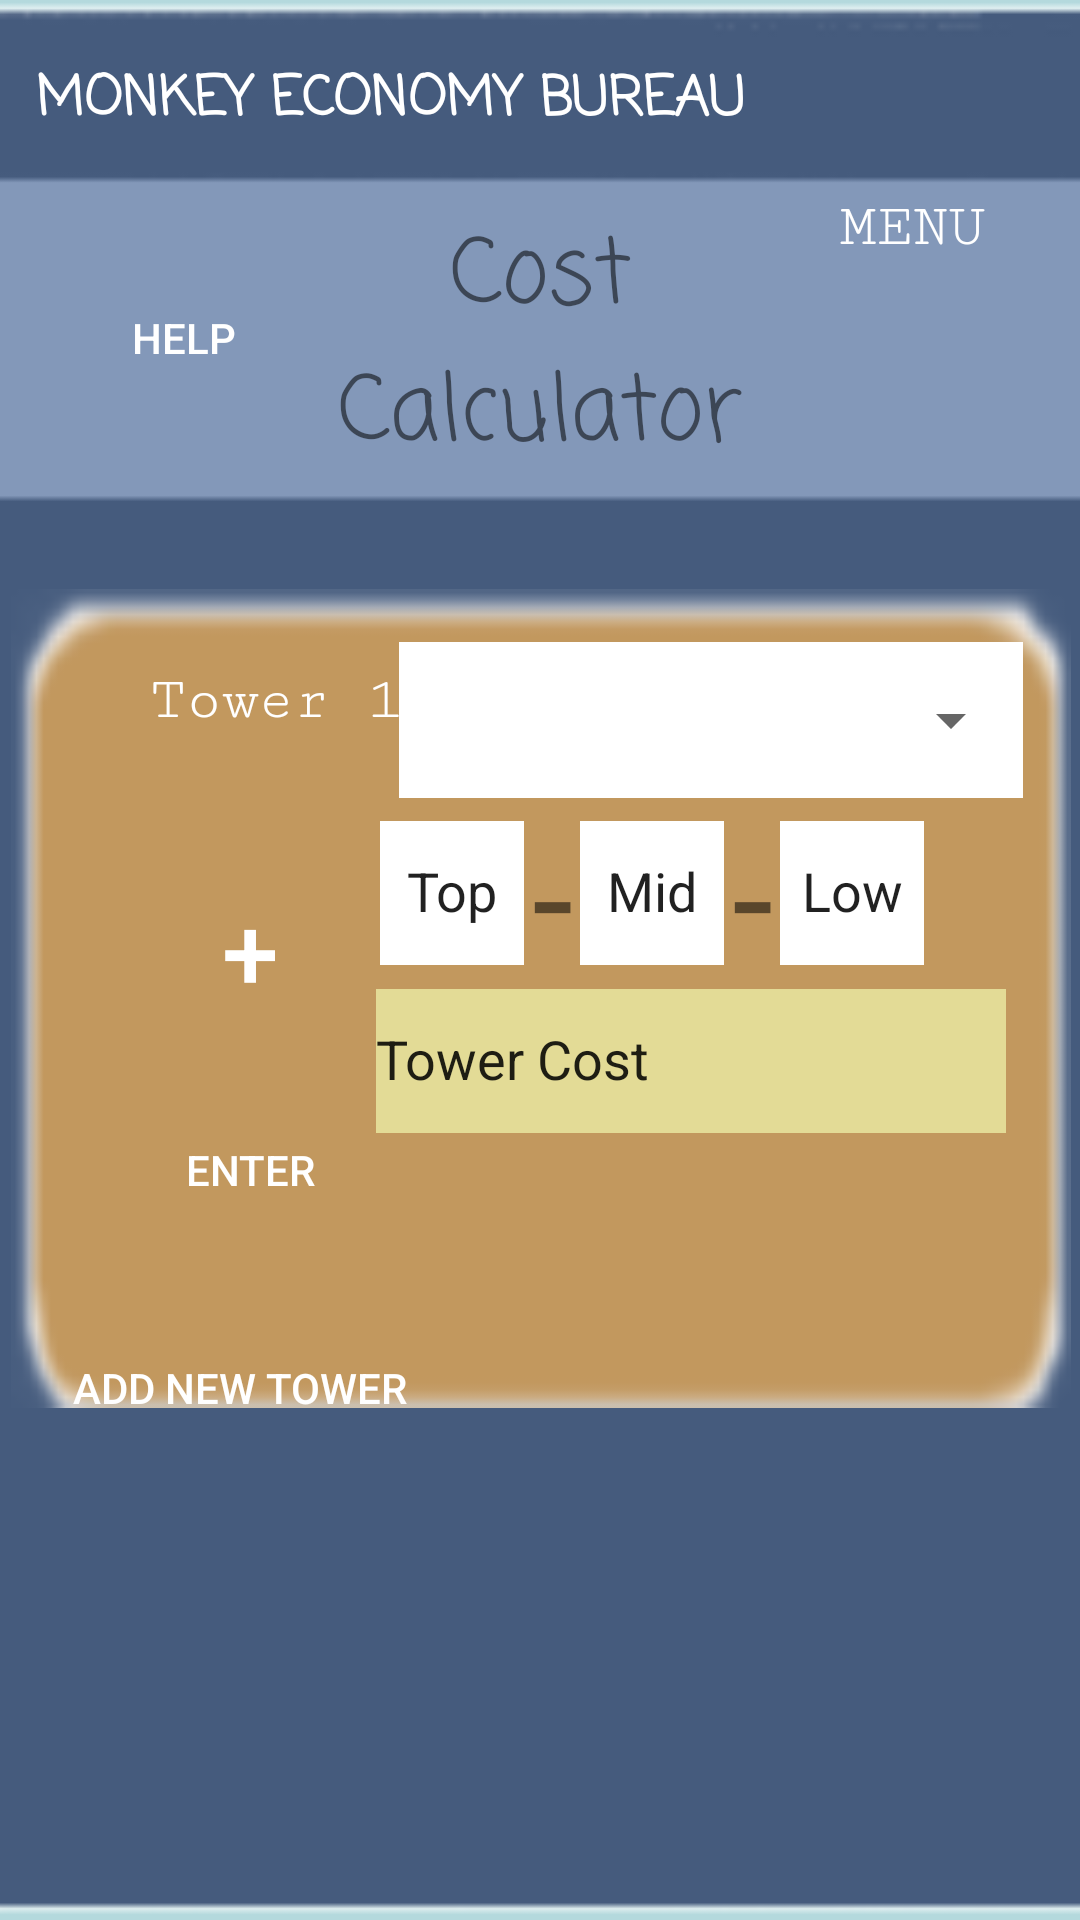

Write the Android layout XML for this screen, with the resource values it uses.
<!-- AndroidManifest.xml: application theme Theme.CostCalculator20 -->
<!-- res/layout/fragment_first.xml -->
<?xml version="1.0" encoding="utf-8"?>
<androidx.constraintlayout.widget.ConstraintLayout xmlns:android="http://schemas.android.com/apk/res/android"
    xmlns:app="http://schemas.android.com/apk/res-auto"
    xmlns:tools="http://schemas.android.com/tools"
    android:layout_width="wrap_content"
    android:layout_height="match_parent"
    android:background="#B4D9DD"
    app:flow_verticalAlign="center"
    tools:context=".FirstFragment">

    <Button
        android:id="@+id/menu_button"
        android:layout_width="wrap_content"
        android:layout_height="wrap_content"
        android:layout_marginTop="52dp"
        android:background="@drawable/normal_button_template"
        android:fontFamily="serif-monospace"
        android:text="@string/menu_button"
        android:textColor="#FFFFFF"
        android:textSize="20sp"
        app:layout_constraintEnd_toEndOf="parent"
        app:layout_constraintStart_toEndOf="@id/app_header"
        app:layout_constraintTop_toTopOf="parent"
        app:strokeColor="#4CAF50" />

    <ImageView
        android:id="@+id/imageView"
        android:layout_width="441dp"
        android:layout_height="791dp"
        android:src="@drawable/background_image"
        app:layout_constraintBottom_toBottomOf="parent"
        app:layout_constraintEnd_toEndOf="parent"
        app:layout_constraintStart_toStartOf="parent"
        app:layout_constraintTop_toTopOf="parent" />

    <ImageView
        android:id="@+id/small_background"
        android:layout_width="522dp"
        android:layout_height="273dp"
        android:layout_marginBottom="50dp"
        android:src="@drawable/small_background_tile__2_"
        app:layout_constraintBottom_toBottomOf="@+id/imageView"
        app:layout_constraintEnd_toEndOf="parent"
        app:layout_constraintStart_toStartOf="parent"
        app:layout_constraintTop_toTopOf="parent" />

    <TextView
        android:id="@+id/app_header"
        android:layout_width="wrap_content"
        android:layout_height="wrap_content"
        android:layout_marginTop="95dp"
        android:fontFamily="casual"
        android:layerType="none"
        android:text="@string/app_heading"
        android:textColor="#FFFFFF"
        android:textSize="18sp"
        android:textStyle="bold"
        app:layout_constraintEnd_toStartOf="@+id/menu_button"
        app:layout_constraintStart_toStartOf="parent"
        app:layout_constraintTop_toTopOf="@+id/imageView" />

    <TextView
        android:id="@+id/page_header"
        android:layout_width="wrap_content"
        android:layout_height="wrap_content"
        android:layout_marginTop="145dp"
        android:fontFamily="casual"
        android:text="@string/page_heading1"
        android:textSize="30sp"
        app:layout_constraintEnd_toEndOf="parent"
        app:layout_constraintStart_toStartOf="parent"
        app:layout_constraintTop_toTopOf="@+id/imageView" />

    <TextView
        android:id="@+id/calculator_text"
        android:layout_width="wrap_content"
        android:layout_height="wrap_content"
        android:fontFamily="casual"
        android:text="@string/page_heading2"
        android:textSize="30sp"
        app:layout_constraintEnd_toEndOf="parent"
        app:layout_constraintStart_toStartOf="parent"
        app:layout_constraintTop_toBottomOf="@+id/page_header" />

    <EditText
        android:id="@+id/tower_cost"
        android:layout_width="wrap_content"
        android:layout_height="wrap_content"
        android:layout_marginStart="100dp"
        android:layout_marginBottom="210dp"
        android:height="48dp"
        android:background="@color/white"
        android:backgroundTint="#E3DB96"
        android:elegantTextHeight="true"
        android:ems="10"
        android:inputType="textPersonName"
        android:minHeight="48dp"
        android:text="@string/tower_cost"
        app:layout_constraintBottom_toBottomOf="parent"
        app:layout_constraintEnd_toEndOf="parent"
        app:layout_constraintHorizontal_bias="0.504"
        app:layout_constraintStart_toStartOf="parent"
        app:layout_constraintTop_toTopOf="parent"
        app:layout_constraintVertical_bias="0.863" />

    <TextView
        android:id="@+id/tower_1"
        android:layout_width="wrap_content"
        android:layout_height="wrap_content"
        android:layout_marginStart="50dp"
        android:layout_marginBottom="200dp"
        android:fontFamily="serif-monospace"
        android:text="@string/tower_1"
        android:textColor="#FFFFFF"
        android:textSize="20sp"
        app:layout_constraintBottom_toBottomOf="parent"
        app:layout_constraintStart_toStartOf="parent"
        app:layout_constraintTop_toTopOf="parent"
        app:layout_constraintVertical_bias="0.532" />

    <EditText
        android:id="@+id/path3"
        android:layout_width="wrap_content"
        android:layout_height="wrap_content"
        android:layout_marginEnd="52dp"
        android:layout_marginBottom="200dp"
        android:width="30sp"
        android:height="48dp"
        android:background="@color/white"
        android:elegantTextHeight="true"
        android:ems="10"
        android:inputType="textPersonName"
        android:minWidth="48dp"
        android:minHeight="48dp"
        android:text="@string/bottom"
        android:textAlignment="center"
        app:layout_constraintBottom_toBottomOf="parent"
        app:layout_constraintEnd_toEndOf="parent"
        app:layout_constraintTop_toTopOf="parent"
        app:layout_constraintVertical_bias="0.698" />

    <EditText
        android:id="@+id/path2"
        android:layout_width="wrap_content"
        android:layout_height="wrap_content"
        android:layout_marginBottom="200dp"
        android:width="30sp"
        android:height="48dp"
        android:background="@color/white"
        android:elegantTextHeight="true"
        android:ems="10"
        android:inputType="textPersonName"
        android:minWidth="48dp"
        android:minHeight="48dp"
        android:text="@string/middle"
        android:textAlignment="center"
        app:layout_constraintBottom_toBottomOf="parent"
        app:layout_constraintEnd_toStartOf="@+id/path3"
        app:layout_constraintStart_toEndOf="@+id/path1"
        app:layout_constraintTop_toTopOf="parent"
        app:layout_constraintVertical_bias="0.698" />

    <EditText
        android:id="@+id/path1"
        android:layout_width="wrap_content"
        android:layout_height="wrap_content"
        android:layout_marginEnd="50dp"
        android:layout_marginBottom="200dp"
        android:width="30sp"
        android:height="48dp"
        android:background="@color/white"
        android:elegantTextHeight="true"
        android:ems="10"
        android:inputType="textPersonName"
        android:minWidth="48dp"
        android:minHeight="48dp"
        android:text="@string/top"
        android:textAlignment="center"
        app:layout_constraintBottom_toBottomOf="parent"
        app:layout_constraintEnd_toEndOf="parent"
        app:layout_constraintHorizontal_bias="0.484"
        app:layout_constraintStart_toStartOf="parent"
        app:layout_constraintTop_toTopOf="parent"
        app:layout_constraintVertical_bias="0.698" />

    <TextView
        android:id="@+id/dash_1"
        android:layout_width="wrap_content"
        android:layout_height="wrap_content"
        android:isScrollContainer="false"
        android:text="@string/dash"
        android:textSize="50sp"
        app:flow_verticalAlign="center"
        app:layout_constraintBottom_toTopOf="@+id/tower_cost"
        app:layout_constraintEnd_toStartOf="@+id/path2"
        app:layout_constraintHorizontal_bias="0.555"
        app:layout_constraintStart_toEndOf="@+id/path1"
        app:layout_constraintTop_toBottomOf="@+id/spinner" />

    <TextView
        android:id="@+id/dash_2"
        android:layout_width="wrap_content"
        android:layout_height="wrap_content"
        android:isScrollContainer="false"
        android:text="@string/dash"
        android:textSize="50sp"
        app:flow_verticalAlign="center"
        app:layout_constraintBottom_toTopOf="@+id/tower_cost"
        app:layout_constraintEnd_toStartOf="@+id/path3"
        app:layout_constraintStart_toEndOf="@+id/path2"
        app:layout_constraintTop_toBottomOf="@+id/spinner" />

    <Button
        android:id="@+id/plus_button"
        android:layout_width="48dp"
        android:layout_height="48dp"
        android:layout_marginStart="40dp"
        android:layout_marginBottom="7dp"
        android:background="@drawable/normal_button_template"
        android:text="@string/plus"
        android:textColor="#FFFFFF"
        android:textSize="34sp"
        app:layout_constraintBottom_toBottomOf="parent"
        app:layout_constraintEnd_toStartOf="@+id/path1"
        app:layout_constraintStart_toStartOf="parent"
        app:layout_constraintTop_toTopOf="parent" />

    <Button
        android:id="@+id/add_new_tower_button"
        android:layout_width="142dp"
        android:layout_height="48dp"
        android:layout_marginEnd="200dp"
        android:layout_marginBottom="7dp"
        android:background="@drawable/normal_button_template"
        android:text="@string/add_new_tower"
        android:textColor="#FFFFFF"
        android:textSize="14sp"
        app:layout_constraintBottom_toBottomOf="parent"
        app:layout_constraintEnd_toEndOf="parent"
        app:layout_constraintStart_toStartOf="parent"
        app:layout_constraintTop_toTopOf="parent"
        app:layout_constraintVertical_bias="0.75" />

    <Button
        android:id="@+id/enter_button"
        android:layout_width="wrap_content"
        android:layout_height="wrap_content"
        android:layout_marginStart="40dp"
        android:layout_marginTop="140dp"
        android:background="@drawable/normal_button_template"
        android:text="@string/enter"
        android:textColor="#FFFFFF"
        app:layout_constraintBottom_toBottomOf="parent"
        app:layout_constraintEnd_toStartOf="@+id/path1"
        app:layout_constraintStart_toStartOf="parent"
        app:layout_constraintTop_toTopOf="parent" />

    <Button
        android:id="@+id/info_button"
        android:layout_width="wrap_content"
        android:layout_height="wrap_content"
        android:layout_marginStart="10dp"
        android:layout_marginBottom="415dp"
        android:background="@drawable/normal_button_template_2"
        android:text="Help"
        android:textColor="#FFFFFF"
        app:layout_constraintBottom_toBottomOf="parent"
        app:layout_constraintEnd_toStartOf="@+id/calculator_text"
        app:layout_constraintStart_toStartOf="parent"
        app:layout_constraintTop_toTopOf="parent" />

    <TextView
        android:id="@+id/tower_selection_background"
        android:layout_width="208dp"
        android:layout_height="52dp"
        android:background="#FFFFFF"
        app:layout_constraintEnd_toEndOf="@+id/spinner"
        app:layout_constraintStart_toStartOf="@+id/spinner"
        app:layout_constraintTop_toTopOf="@+id/spinner" />

    <Spinner
        android:id="@+id/spinner"
        android:layout_width="208dp"
        android:layout_height="52dp"
        android:layout_marginTop="10dp"
        android:layout_marginEnd="20dp"
        android:contentDescription="@string/tower_selection"
        android:dropDownSelector="@color/black"
        android:spinnerMode="dropdown"
        app:layout_constraintBottom_toTopOf="@+id/path2"
        app:layout_constraintEnd_toEndOf="parent"
        app:layout_constraintStart_toEndOf="@+id/tower_1"
        app:layout_constraintTop_toTopOf="@+id/small_background" />

</androidx.constraintlayout.widget.ConstraintLayout>
<!-- resources referenced by this layout -->
<resources>
  <!-- drawable background_image: png bitmap (drawable, 3216 bytes) -->
  <!-- drawable normal_button_template_2 (drawable) -->
  <?xml version="1.0" encoding="utf-8"?>
  <shape
      xmlns:android="http://schemas.android.com/apk/res/android"
      android:shape="rectangle">
  
      <corners
          android:radius="1000dp"/>
      <solid
          android:color="@color/blue"/>
  </shape>
  <!-- drawable small_background_tile__2_: png bitmap (drawable, 2040 bytes) -->
  <string name="add_new_tower">Add New Tower</string>
  <string name="app_heading">MONKEY ECONOMY BUREAU</string>
  <string name="bottom">Low</string>
  <string name="dash">-</string>
  <string name="enter">Enter</string>
  <string name="menu_button">MENU</string>
  <string name="middle">Mid</string>
  <string name="page_heading1">Cost</string>
  <string name="page_heading2">Calculator</string>
  <string name="plus">+</string>
  <string name="top">Top</string>
  <string name="tower_1">Tower 1</string>
  <string name="tower_cost">Tower Cost</string>
  <string name="tower_selection">Select Tower</string>
  <style name="Theme.CostCalculator20" parent="Theme.AppCompat.DayNight.NoActionBar">
          
          <item name="colorPrimary">@color/purple_500</item>
          <item name="colorPrimaryVariant">@color/purple_700</item>
          <item name="colorOnPrimary">@color/white</item>
          
          <item name="colorSecondary">@color/teal_200</item>
          <item name="colorSecondaryVariant">@color/teal_700</item>
          <item name="colorOnSecondary">@color/black</item>
          
          <item name="android:statusBarColor" tools:targetApi="l">?attr/colorPrimaryVariant</item>
          
      </style>
  <!-- not gathered from this repository: default colours our renderer supplied (Android Studio template values) -->
  <color name="purple_500">#FF6200EE</color>
  <color name="purple_700">#FF3700B3</color>
  <color name="teal_200">#FF03DAC5</color>
  <color name="teal_700">#FF018786</color>
  <color name="black">#FF000000</color>
  <color name="white">#FFFFFFFF</color>
</resources>
